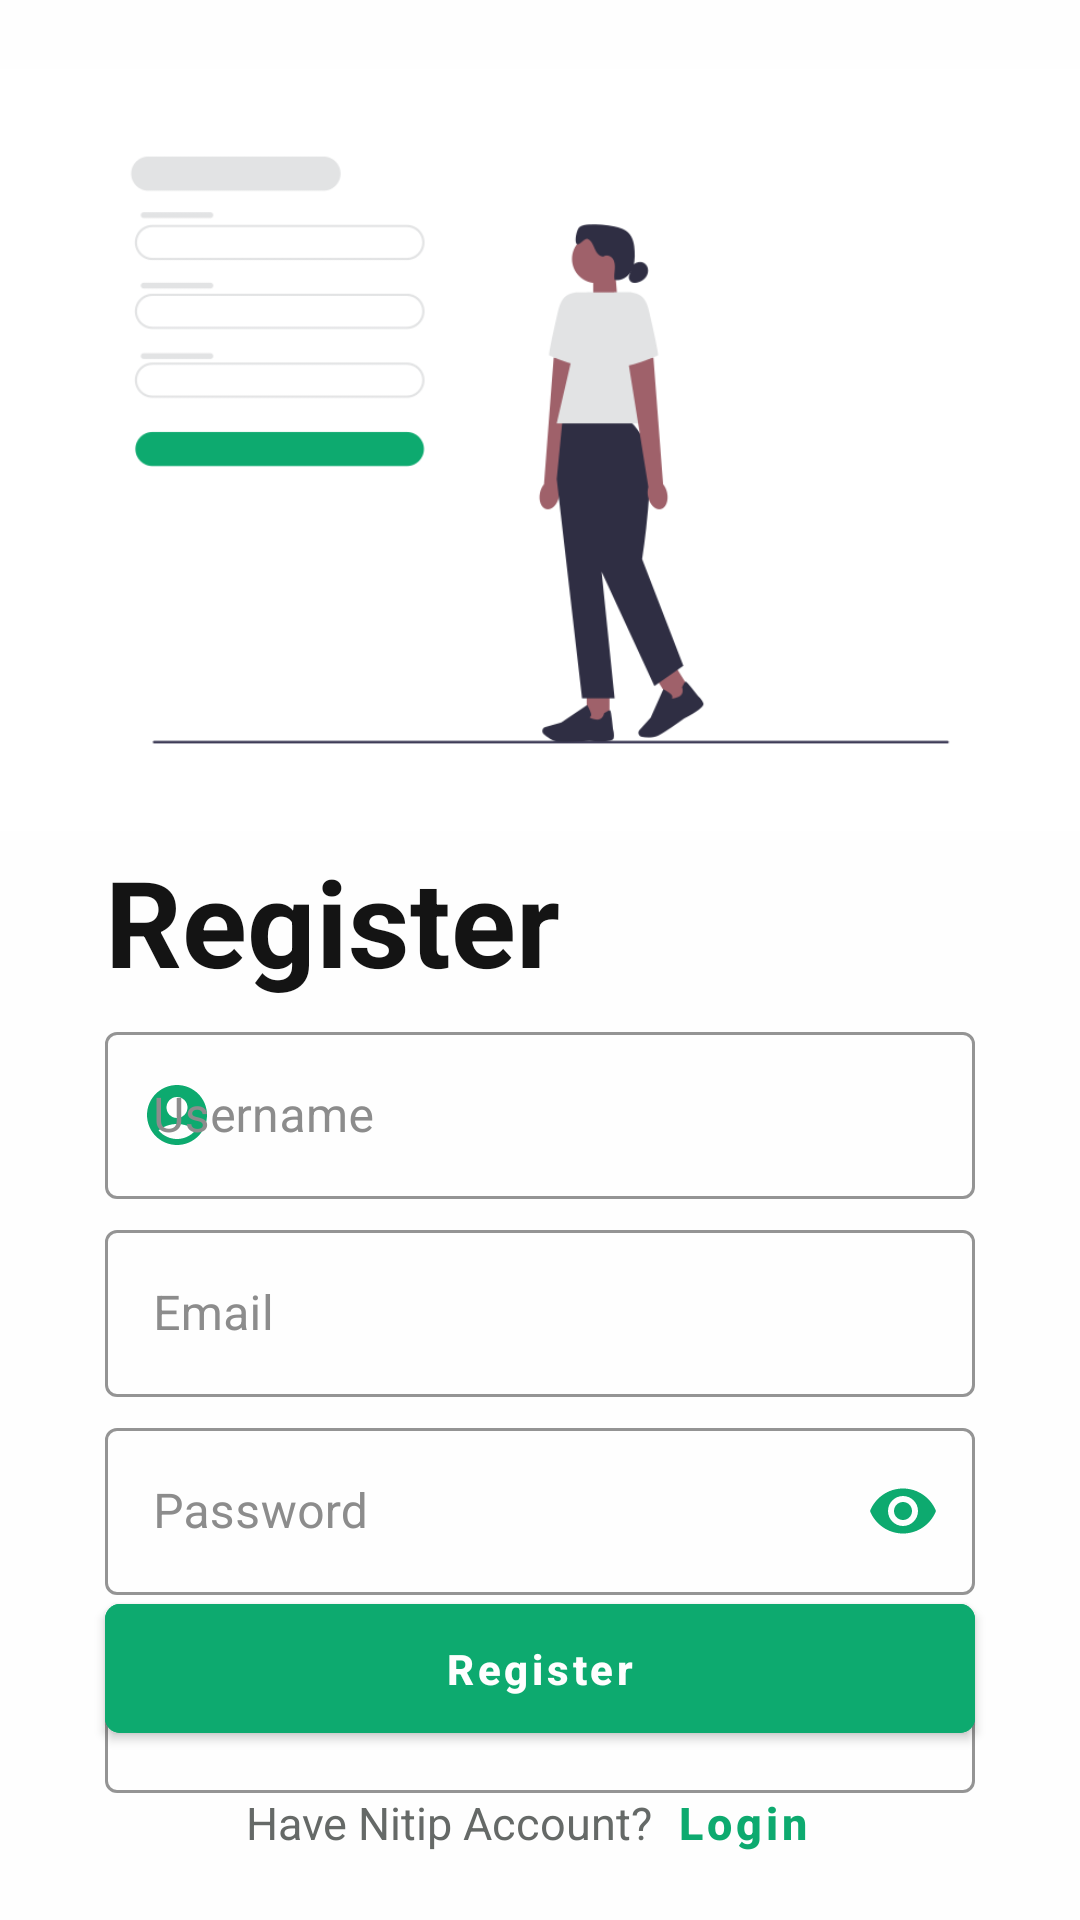

Android layout source for this screen:
<!-- AndroidManifest.xml: application theme Theme.Nitip -->
<!-- res/layout/activity_register.xml -->
<?xml version="1.0" encoding="utf-8"?>
<androidx.constraintlayout.widget.ConstraintLayout xmlns:android="http://schemas.android.com/apk/res/android"
    xmlns:app="http://schemas.android.com/apk/res-auto"
    xmlns:tools="http://schemas.android.com/tools"
    android:layout_width="match_parent"
    android:layout_height="match_parent"
    tools:context=".View.RegisterActivity"
    android:background="@color/colorOnPrimary">

    <ImageView
        android:id="@+id/ivIllustration"
        android:layout_width="match_parent"
        android:layout_height="300dp"
        android:src="@drawable/register"
        app:layout_constraintEnd_toEndOf="parent"
        app:layout_constraintStart_toStartOf="parent"
        app:layout_constraintTop_toTopOf="parent" />

    <TextView
        android:id="@+id/tvRegister"
        android:layout_width="match_parent"
        android:layout_height="wrap_content"
        android:paddingHorizontal="35sp"
        android:paddingLeft="15dp"
        android:paddingTop="5dp"
        android:text="@string/register"
        android:textColor="@color/colorOnSecondary"
        android:textSize="40sp"
        android:textStyle="bold"
        app:layout_constraintEnd_toEndOf="parent"
        app:layout_constraintStart_toStartOf="parent"
        app:layout_constraintTop_toBottomOf="@+id/ivIllustration"
        android:layout_marginTop="-25dp"/>

    <com.google.android.material.textfield.TextInputLayout
        android:id="@+id/tilUsername"
        android:layout_width="match_parent"
        android:layout_height="wrap_content"
        app:layout_constraintEnd_toEndOf="parent"
        app:layout_constraintStart_toStartOf="parent"
        app:layout_constraintTop_toBottomOf="@+id/tvRegister"
        android:layout_marginTop="5dp"
        android:layout_marginHorizontal="35dp"
        style="@style/Widget.MaterialComponents.TextInputLayout.OutlinedBox"
        app:boxBackgroundColor="@color/colorOnPrimary"
        app:boxStrokeColor="@color/colorPrimary"
        app:startIconDrawable="@drawable/baseline_account_circle_24"
        android:hint="@string/username_placeholder"
        app:hintTextColor="@color/colorSecondaryVariant"
        android:textColorHint="@color/colorSecondaryVariant"
        app:startIconTint="@color/colorPrimary">

        <com.google.android.material.textfield.TextInputEditText
            android:id="@+id/etUsername"
            android:layout_width="match_parent"
            android:layout_height="wrap_content"
            android:inputType="textEmailAddress"
            android:textColor="@color/colorOnSecondary"/>

    </com.google.android.material.textfield.TextInputLayout>

    <com.google.android.material.textfield.TextInputLayout
        android:id="@+id/tilEmail"
        style="@style/Widget.MaterialComponents.TextInputLayout.OutlinedBox"
        android:layout_width="match_parent"
        android:layout_height="wrap_content"
        android:layout_marginHorizontal="35dp"
        android:hint="@string/email_placeholder"
        app:boxBackgroundColor="@color/colorOnPrimary"
        app:boxStrokeColor="@color/colorPrimary"
        app:hintTextColor="@color/colorSecondaryVariant"
        app:layout_constraintEnd_toEndOf="parent"
        app:layout_constraintStart_toStartOf="parent"
        app:layout_constraintTop_toBottomOf="@+id/tilUsername"
        app:startIconDrawable="@drawable/baseline_alternate_email_24"
        android:textColorHint="@color/colorSecondaryVariant"
        app:startIconTint="@color/colorPrimary"
        android:layout_marginTop="15px">

        <com.google.android.material.textfield.TextInputEditText
            android:id="@+id/etEmail"
            android:layout_width="match_parent"
            android:layout_height="wrap_content"
            android:inputType="textEmailAddress"
            android:textColor="@color/colorOnSecondary"/>

    </com.google.android.material.textfield.TextInputLayout>

    <com.google.android.material.textfield.TextInputLayout
        android:id="@+id/tilPassword"
        style="@style/Widget.MaterialComponents.TextInputLayout.OutlinedBox"
        android:layout_width="match_parent"
        android:layout_height="wrap_content"
        android:layout_marginHorizontal="35dp"
        android:hint="@string/password_placeholder"
        app:boxBackgroundColor="@color/colorOnPrimary"
        app:boxStrokeColor="@color/colorPrimary"
        app:endIconMode="password_toggle"
        app:hintTextColor="@color/colorSecondaryVariant"
        app:layout_constraintEnd_toEndOf="parent"
        app:layout_constraintStart_toStartOf="parent"
        app:layout_constraintTop_toBottomOf="@+id/tilEmail"
        app:startIconDrawable="@drawable/baseline_lock_24"
        android:textColorHint="@color/colorSecondaryVariant"
        app:startIconTint="@color/colorPrimary"
        app:endIconTint="@color/colorPrimary"
        android:layout_marginTop="15px">

        <com.google.android.material.textfield.TextInputEditText
            android:id="@+id/etPassword"
            android:layout_width="match_parent"
            android:layout_height="wrap_content"
            android:inputType="textPassword"
            android:textColor="@color/colorOnSecondary"/>

    </com.google.android.material.textfield.TextInputLayout>

    <com.google.android.material.textfield.TextInputLayout
        android:id="@+id/tilConfirmPassword"
        style="@style/Widget.MaterialComponents.TextInputLayout.OutlinedBox"
        android:layout_width="match_parent"
        android:layout_height="wrap_content"
        android:layout_marginHorizontal="35dp"
        android:hint="@string/confirm_password_placeholder"
        app:boxBackgroundColor="@color/colorOnPrimary"
        app:boxStrokeColor="@color/colorPrimary"
        app:endIconMode="password_toggle"
        app:hintTextColor="@color/colorSecondaryVariant"
        app:layout_constraintEnd_toEndOf="parent"
        app:layout_constraintStart_toStartOf="parent"
        app:layout_constraintTop_toBottomOf="@+id/tilPassword"
        app:startIconDrawable="@drawable/baseline_lock_24"
        android:textColorHint="@color/colorSecondaryVariant"
        app:startIconTint="@color/colorPrimary"
        app:endIconTint="@color/colorPrimary"
        android:textColor="@color/colorOnSecondary"
        android:layout_marginTop="15px">

        <com.google.android.material.textfield.TextInputEditText
            android:id="@+id/etConfirmPassword"
            android:layout_width="match_parent"
            android:layout_height="wrap_content"
            android:inputType="textPassword"
            android:textColor="@color/colorOnSecondary"/>

    </com.google.android.material.textfield.TextInputLayout>

    <com.google.android.material.button.MaterialButton
        android:id="@+id/btnRegister"
        android:layout_width="match_parent"
        android:layout_height="55dp"
        android:layout_marginHorizontal="35dp"
        android:backgroundTint="@color/colorPrimary"
        android:text="@string/register"
        android:textAllCaps="false"
        android:textSize="14sp"
        android:textStyle="bold"
        app:cornerRadius="5dp"
        app:layout_constraintEnd_toEndOf="parent"
        app:layout_constraintStart_toStartOf="parent"
        app:layout_constraintBottom_toTopOf="@+id/llLogin" />

    <LinearLayout
        android:id="@+id/llLogin"
        android:layout_width="match_parent"
        android:layout_height="wrap_content"
        app:layout_constraintStart_toStartOf="parent"
        app:layout_constraintEnd_toEndOf="parent"
        app:layout_constraintBottom_toBottomOf="parent"
        android:layout_marginBottom="25px"
        android:orientation="horizontal"
        android:gravity="center">

        <TextView
            android:layout_width="wrap_content"
            android:layout_height="wrap_content"
            android:text="@string/have_account"
            android:textSize="15sp"
            android:textColor="@color/colorSecondary"
            />

        <Button
            android:id="@+id/btnLogin"
            android:layout_width="wrap_content"
            android:layout_height="wrap_content"
            style="@style/Widget.MaterialComponents.Button.TextButton"
            android:text="@string/login"
            android:textSize="15sp"
            android:textStyle="bold"
            android:textColor="@color/colorPrimary"
            android:textAllCaps="false"
            android:minWidth="10dp"/>

    </LinearLayout>>

</androidx.constraintlayout.widget.ConstraintLayout>
<!-- resources referenced by this layout -->
<resources>
  <color name="colorOnPrimary">#fefefe</color>
  <color name="colorOnSecondary">#141414</color>
  <color name="colorPrimary">#0daa6f</color>
  <color name="colorSecondary">#656967</color>
  <color name="colorSecondaryVariant">#8c8c8c</color>
  <!-- drawable baseline_account_circle_24 (drawable) -->
  <vector android:height="24dp" android:tint="#CACACA"
      android:viewportHeight="24" android:viewportWidth="24"
      android:width="24dp" xmlns:android="http://schemas.android.com/apk/res/android">
      <path android:fillColor="@android:color/white" android:pathData="M12,2C6.48,2 2,6.48 2,12s4.48,10 10,10s10,-4.48 10,-10S17.52,2 12,2zM12,6c1.93,0 3.5,1.57 3.5,3.5S13.93,13 12,13s-3.5,-1.57 -3.5,-3.5S10.07,6 12,6zM12,20c-2.03,0 -4.43,-0.82 -6.14,-2.88C7.55,15.8 9.68,15 12,15s4.45,0.8 6.14,2.12C16.43,19.18 14.03,20 12,20z"/>
  </vector>
  <!-- drawable register: png bitmap (drawable, 21174 bytes) -->
  <string name="confirm_password_placeholder">Confirm Password</string>
  <string name="email_placeholder">Email</string>
  <string name="have_account">Have Nitip Account?</string>
  <string name="login">Login</string>
  <string name="password_placeholder">Password</string>
  <string name="register">Register</string>
  <string name="username_placeholder">Username</string>
  <style name="Theme.Nitip" parent="Theme.MaterialComponents.DayNight.NoActionBar">
  
          <item name="colorPrimary">@color/colorPrimary</item>
          <item name="colorPrimaryVariant">@color/colorPrimaryVariant</item>
          <item name="colorOnPrimary">@color/colorOnPrimary</item>
  
          <item name="colorSecondary">@color/colorSecondary</item>
          <item name="colorSecondaryVariant">@color/colorSecondaryVariant</item>
          <item name="colorOnSecondary">@color/colorOnSecondary</item>
  
          <item name="android:statusBarColor">#fefefe</item>
          <item name="android:windowLightStatusBar">true</item>
  
      </style>
  <color name="colorPrimaryVariant">#deebe7</color>
</resources>
